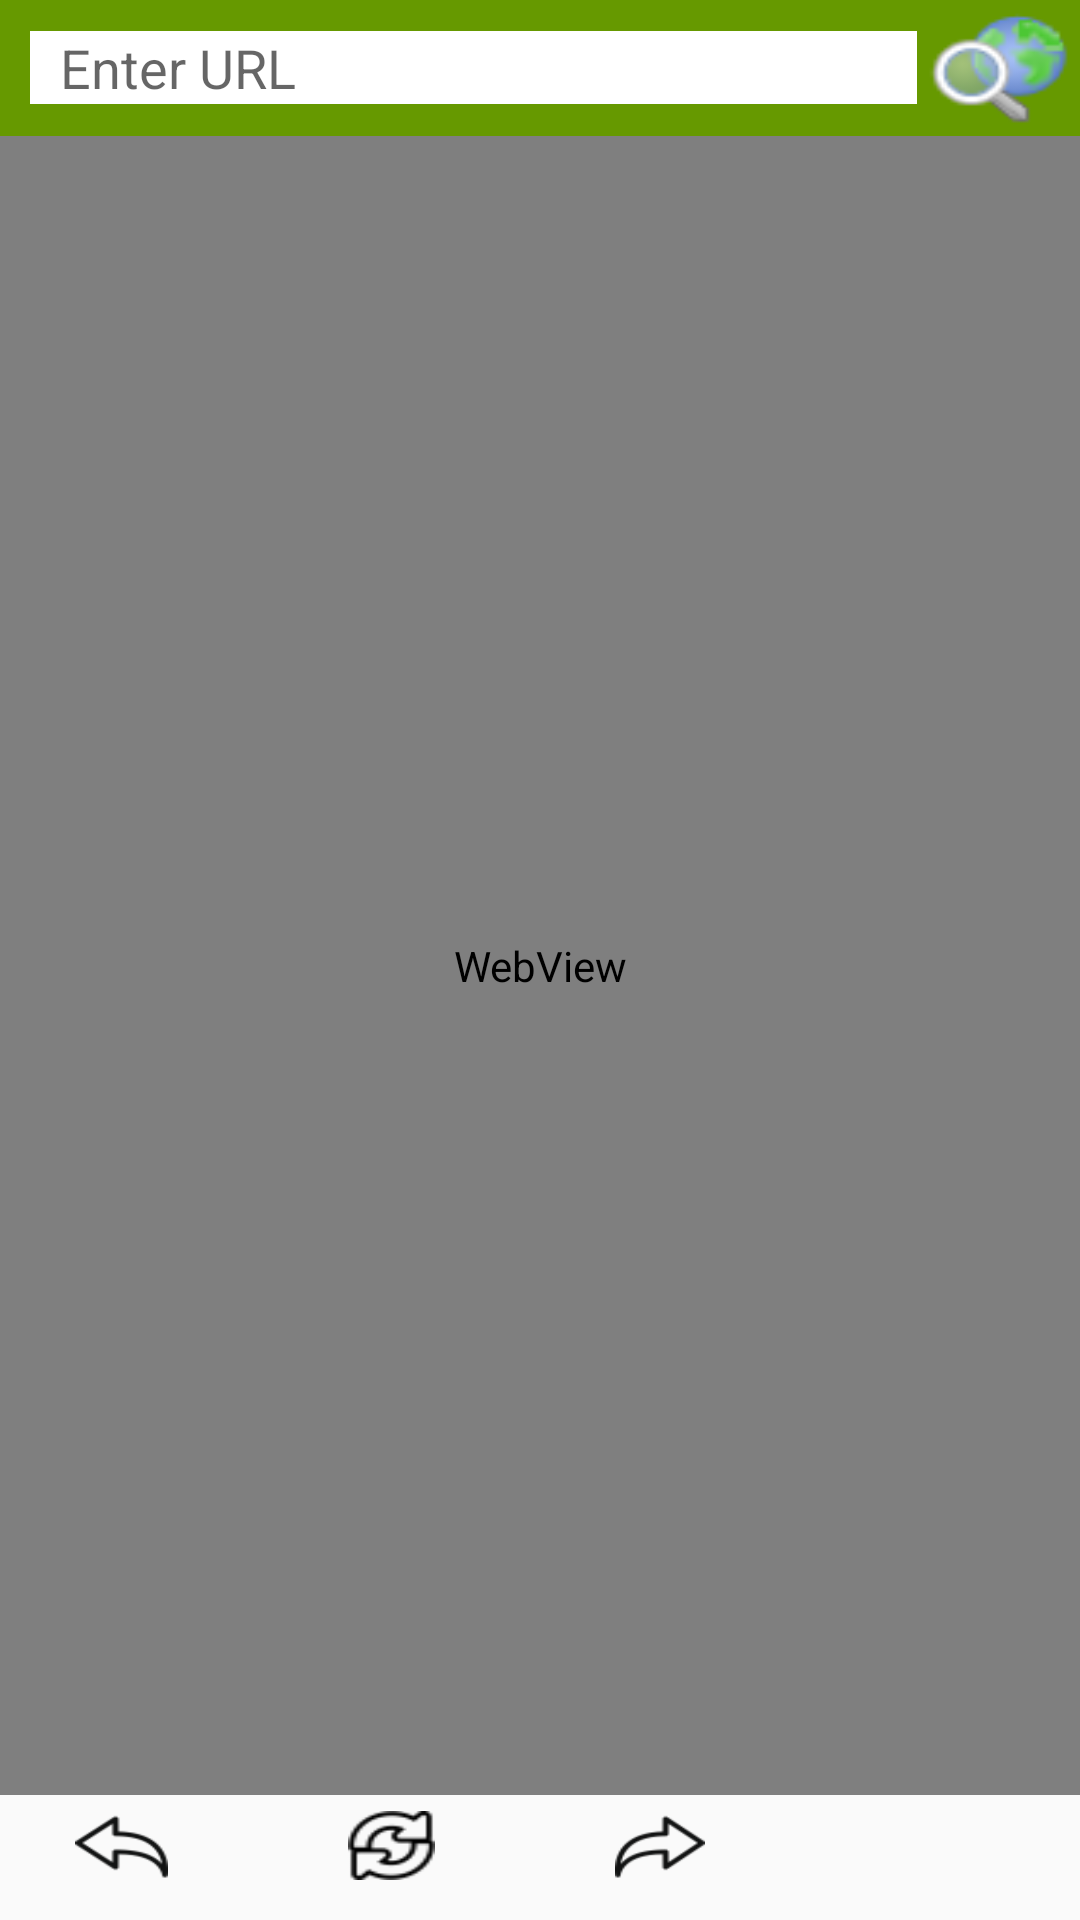

Write the Android layout XML for this screen, with the resource values it uses.
<!-- AndroidManifest.xml: application theme AppTheme -->
<!-- res/layout/activity_browser.xml -->
<?xml version="1.0" encoding="utf-8"?>
<LinearLayout xmlns:android="http://schemas.android.com/apk/res/android"
    xmlns:tools="http://schemas.android.com/tools"
    android:id="@+id/activity_browser"
    android:layout_width="match_parent"
    android:layout_height="match_parent"
    android:orientation="vertical"
    android:weightSum="1"
    tools:context="droidwindow.rainbow.com.droidwindow.Browser">

    <LinearLayout
        android:id="@+id/ll_urlgo"
        android:layout_width="match_parent"
        android:layout_height="38dp"
        android:layout_weight="0.10"
        android:focusable="true"
        android:focusableInTouchMode="true"
        android:background="@android:color/holo_green_dark"
        android:orientation="horizontal"
        android:weightSum="1">

        <EditText
            android:id="@+id/et_url"
            android:layout_width="wrap_content"
            android:layout_height="wrap_content"
            android:layout_marginLeft="10dp"
            android:layout_weight="0.98"
            android:background="@android:color/white"
            android:maxLines="1"
            android:hint="Enter URL"
            android:paddingLeft="10dp" />

        <Button
            android:id="@+id/btn_go"
            android:layout_width="50dp"
            android:layout_height="wrap_content"
            android:layout_weight="0.02"
            android:background="@drawable/search"
            android:textColor="@android:color/white"
            android:textSize="18sp"
            android:textStyle="bold" />

    </LinearLayout>

    <WebView
        android:id="@+id/wv_brow"
        android:layout_width="match_parent"
        android:layout_height="492dp"
        android:layout_weight="0.80">


        <ProgressBar
            android:id="@+id/progressBar"
            style="?android:attr/progressBarStyle"
            android:layout_width="match_parent"
            android:layout_height="wrap_content"
            android:layout_weight="0.10"
            android:layout_x="3dp"
            android:layout_y="184dp" />


    </WebView>

    <LinearLayout
        android:id="@+id/ll_btns"
        android:layout_width="match_parent"
        android:layout_height="wrap_content"
        android:layout_weight="0.10"
        android:orientation="horizontal">

        <Button
            android:id="@+id/back"
            android:layout_width="31dp"
            android:layout_height="24dp"
            android:layout_marginBottom="5dp"
            android:layout_marginTop="5dp"
            android:layout_marginLeft="25dp"
            android:background="@drawable/backarrow"
            android:textColor="@android:color/white" />

        <Button
            android:id="@+id/reload"
            android:layout_width="29dp"
            android:layout_height="23dp"
            android:layout_marginBottom="5dp"
            android:layout_marginTop="5dp"
            android:layout_marginLeft="60dp"
            android:background="@drawable/reload"
            android:textColor="@android:color/white" />

        <Button
            android:id="@+id/forward"
            android:layout_width="30dp"
            android:layout_height="24dp"
            android:layout_marginBottom="5dp"
            android:layout_marginTop="5dp"
            android:layout_marginLeft="60dp"
            android:background="@drawable/forward"
            android:textColor="@android:color/white" />

        <Button
            android:id="@+id/clear"
            android:layout_width="29dp"
            android:layout_height="21dp"
            android:layout_marginBottom="5dp"
            android:layout_marginTop="5dp"
            android:layout_marginLeft="60dp"
            android:layout_marginRight="20dp"
            android:background="@drawable/del"
            android:textColor="@android:color/white" />

    </LinearLayout>



</LinearLayout>
<!-- resources referenced by this layout -->
<resources>
  <!-- drawable backarrow: png bitmap (drawable-mdpi, 1816 bytes) -->
  <!-- drawable forward: png bitmap (drawable-mdpi, 1757 bytes) -->
  <!-- drawable reload: png bitmap (drawable-mdpi, 980 bytes) -->
  <!-- drawable search: png bitmap (drawable-mdpi, 3022 bytes) -->
  <style name="AppTheme" parent="Theme.AppCompat.Light.DarkActionBar">
          
          <item name="colorPrimary">@color/colorPrimary</item>
          <item name="colorPrimaryDark">@color/colorPrimaryDark</item>
          <item name="colorAccent">@color/colorAccent</item>
      </style>
  <color name="colorPrimary">#255700</color>
  <color name="colorPrimaryDark">#255700</color>
  <color name="colorAccent">#FF4081</color>
</resources>
